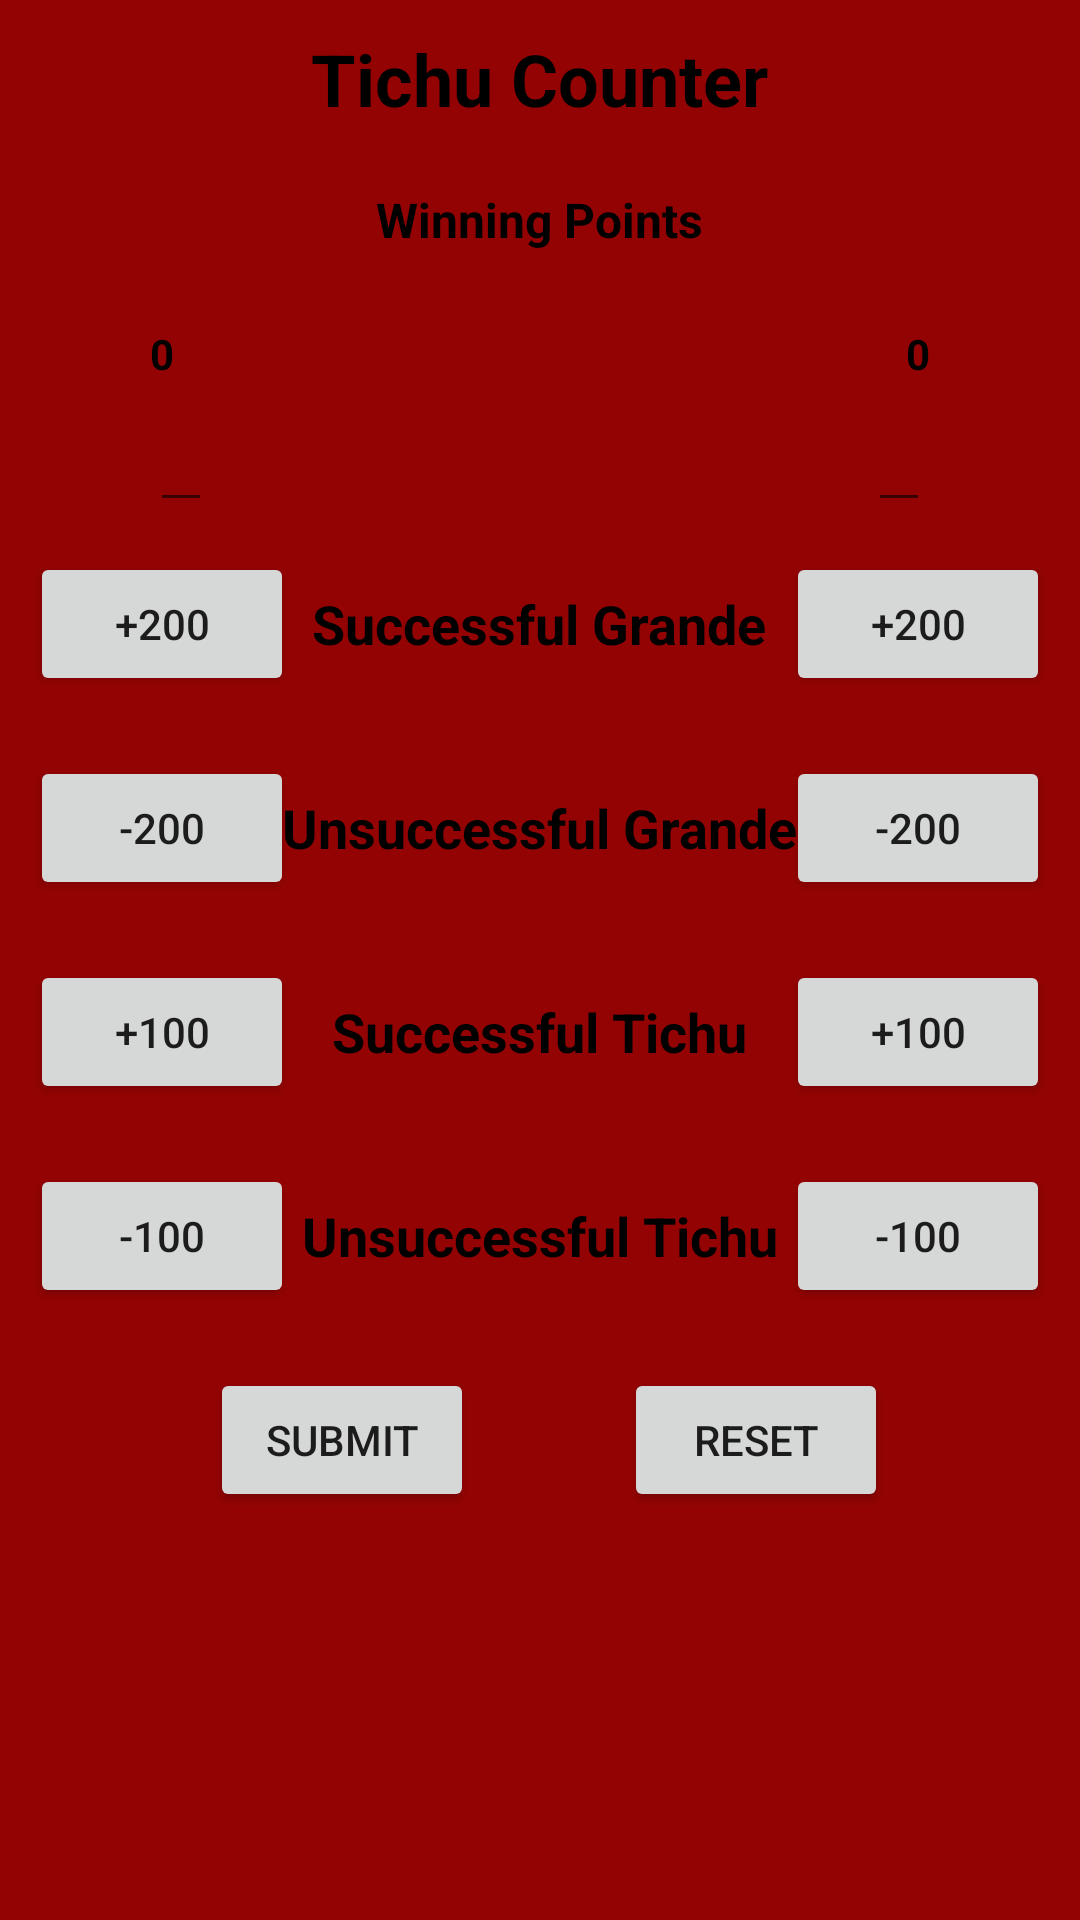

This screen was rendered from an Android layout file. Write that file and the resources it references.
<!-- AndroidManifest.xml: application theme AppTheme -->
<!-- res/layout/activity_main.xml -->
<?xml version="1.0" encoding="utf-8"?>
<LinearLayout xmlns:android="http://schemas.android.com/apk/res/android"
    xmlns:tools="http://schemas.android.com/tools"
    android:layout_width="match_parent"
    android:layout_height="match_parent"
    android:background="@color/darkRed"
    android:orientation="vertical"
    tools:context="com.example.android.tichucountersecondproject.MainActivity">

    <TextView
        android:layout_width="wrap_content"
        android:layout_height="wrap_content"
        android:layout_gravity="center"
        android:layout_marginBottom="@dimen/marginBottom10"
        android:layout_marginTop="@dimen/marginBottom10"
        android:text="@string/name"
        android:textColor="@color/black"
        android:textSize="@dimen/size24"
        android:textStyle="bold" />

    <TextView
        android:layout_width="wrap_content"
        android:layout_height="wrap_content"
        android:layout_gravity="center"
        android:layout_marginTop="@dimen/marginBottom10"
        android:text="@string/winning_points"
        android:textColor="@color/black"
        android:textSize="@dimen/sub16"
        android:textStyle="bold" />

    <RelativeLayout
        android:layout_width="match_parent"
        android:layout_height="wrap_content">

        <TextView
            android:id="@+id/teamAname"
            style="@style/textViewStyle"
            android:layout_width="wrap_content"
            android:layout_height="wrap_content"
            android:layout_alignParentLeft="true"
            android:layout_alignParentStart="true"
            android:layout_marginLeft="@dimen/margin30"
            android:layout_marginStart="@dimen/margin30"
            android:gravity="center" />

        <TextView
            android:id="@+id/teamBName"
            style="@style/textViewStyle"
            android:layout_width="wrap_content"
            android:layout_height="wrap_content"
            android:layout_alignParentEnd="true"
            android:layout_alignParentRight="true"
            android:layout_marginEnd="@dimen/margin30"
            android:layout_marginRight="@dimen/margin30"
            android:gravity="center" />

    </RelativeLayout>

    <RelativeLayout
        android:layout_width="match_parent"
        android:layout_height="wrap_content">

        <TextView
            android:id="@+id/pointsA"
            style="@style/textViewStyle"
            android:layout_width="wrap_content"
            android:layout_height="wrap_content"
            android:layout_alignParentLeft="true"
            android:layout_alignParentStart="true"
            android:layout_marginLeft="@dimen/margin40"
            android:layout_marginStart="@dimen/margin30"
            android:paddingLeft="@dimen/padding20"
            android:paddingRight="@dimen/padding20"
            android:paddingStart="@dimen/padding20"
            android:text="@string/zero"
            android:textSize="@dimen/Sp30" />

        <TextView
            android:id="@+id/showMaxPoints"
            style="@style/textViewStyle"
            android:layout_width="wrap_content"
            android:layout_height="wrap_content"
            android:layout_centerInParent="true" />

        <TextView
            android:id="@+id/pointsB"
            style="@style/textViewStyle"
            android:layout_width="wrap_content"
            android:layout_height="wrap_content"
            android:layout_alignParentEnd="true"
            android:layout_alignParentRight="true"
            android:layout_marginEnd="@dimen/margin30"
            android:layout_marginRight="@dimen/margin40"
            android:paddingLeft="@dimen/padding20"
            android:paddingRight="@dimen/padding20"
            android:paddingStart="@dimen/padding20"
            android:text="@string/zero"
            android:textSize="@dimen/Sp30" />

    </RelativeLayout>

    <RelativeLayout
        android:layout_width="match_parent"
        android:layout_height="wrap_content"
        android:layout_marginLeft="@dimen/margin40"
        android:layout_marginStart="@dimen/margin30"
        android:paddingLeft="@dimen/padding20"
        android:paddingRight="@dimen/dp50"
        android:paddingStart="@dimen/padding20"
        android:paddingEnd="@dimen/dp50">

        <EditText
            android:id="@+id/editPointsA"
            android:layout_width="wrap_content"
            android:layout_height="wrap_content"
            android:layout_alignParentStart="true"
            android:inputType="number"
            android:maxLength="4"
            android:layout_alignParentLeft="true" />

        <EditText
            android:id="@+id/editPointsB"
            android:layout_width="wrap_content"
            android:layout_height="wrap_content"
            android:layout_alignParentEnd="true"
            android:inputType="number"
            android:maxLength="4"
            android:layout_alignParentRight="true" />

    </RelativeLayout>

    <RelativeLayout
        android:layout_width="wrap_content"
        android:layout_height="wrap_content"
        android:layout_margin="@dimen/marginMain">

        <Button
            android:id="@+id/Grande"
            android:layout_width="wrap_content"
            android:layout_height="wrap_content"
            android:text="@string/plus200" />

        <TextView
            style="@style/textViewStyle"
            android:layout_width="wrap_content"
            android:layout_height="wrap_content"
            android:layout_centerInParent="true"
            android:text="@string/Grande" />

        <Button
            android:id="@+id/Grande1"
            android:layout_width="wrap_content"
            android:layout_height="wrap_content"
            android:layout_alignParentEnd="true"
            android:layout_alignParentRight="true"
            android:layout_toEndOf="@id/Grande1"
            android:layout_toRightOf="@id/Grande1"
            android:text="@string/plus200" />

    </RelativeLayout>

    <RelativeLayout
        android:layout_width="match_parent"
        android:layout_height="wrap_content"
        android:layout_margin="@dimen/marginMain">

        <Button
            android:id="@+id/noGrande"
            android:layout_width="wrap_content"
            android:layout_height="wrap_content"
            android:text="@string/minus200" />

        <TextView
            android:id="@+id/successfulGrande"
            style="@style/textViewStyle"
            android:layout_width="wrap_content"
            android:layout_height="wrap_content"
            android:layout_centerInParent="true"
            android:text="@string/noGrande" />

        <Button
            android:id="@+id/noGrande1"
            android:layout_width="wrap_content"
            android:layout_height="wrap_content"
            android:layout_alignParentEnd="true"
            android:layout_alignParentRight="true"
            android:layout_toEndOf="@id/noGrande1"
            android:layout_toRightOf="@id/noGrande1"
            android:text="@string/minus200" />

    </RelativeLayout>

    <RelativeLayout
        android:layout_width="wrap_content"
        android:layout_height="wrap_content"
        android:layout_margin="@dimen/marginMain">

        <Button
            android:id="@+id/tichu"
            android:layout_width="wrap_content"
            android:layout_height="wrap_content"
            android:text="@string/plus100" />

        <TextView
            style="@style/textViewStyle"
            android:layout_width="wrap_content"
            android:layout_height="wrap_content"
            android:layout_centerInParent="true"
            android:text="@string/Tichu" />

        <Button
            android:id="@+id/tichu1"
            android:layout_width="wrap_content"
            android:layout_height="wrap_content"
            android:layout_alignParentEnd="true"
            android:layout_alignParentRight="true"
            android:layout_toEndOf="@id/tichu1"
            android:layout_toRightOf="@id/tichu1"
            android:text="@string/plus100" />

    </RelativeLayout>

    <RelativeLayout
        android:layout_width="match_parent"
        android:layout_height="wrap_content"
        android:layout_margin="@dimen/marginMain">

        <Button
            android:id="@+id/noTichu"
            android:layout_width="wrap_content"
            android:layout_height="wrap_content"
            android:text="@string/minus100" />

        <TextView
            style="@style/textViewStyle"
            android:layout_width="wrap_content"
            android:layout_height="wrap_content"
            android:layout_centerInParent="true"
            android:gravity="center"
            android:text="@string/noTichu" />

        <Button
            android:id="@+id/noTichu1"
            android:layout_width="wrap_content"
            android:layout_height="wrap_content"
            android:layout_alignParentEnd="true"
            android:layout_alignParentRight="true"
            android:layout_toEndOf="@id/noTichu1"
            android:layout_toRightOf="@id/noTichu1"
            android:text="@string/minus100" />

    </RelativeLayout>

    <RelativeLayout
        android:layout_width="match_parent"
        android:layout_height="wrap_content"
        android:layout_marginTop="@dimen/marginBottom10">

        <Button
            android:id="@+id/submit"
            android:layout_width="wrap_content"
            android:layout_height="wrap_content"
            android:layout_marginLeft="@dimen/dp70"
            android:layout_marginStart="@dimen/dp70"
            android:text="@string/submit" />

        <Button
            android:id="@+id/reset"
            android:layout_width="wrap_content"
            android:layout_height="wrap_content"
            android:layout_marginLeft="@dimen/dp50"
            android:layout_marginStart="@dimen/dp50"
            android:layout_toEndOf="@id/submit"
            android:layout_toRightOf="@id/submit"
            android:text="@string/newGame" />

    </RelativeLayout>

</LinearLayout>
<!-- resources referenced by this layout -->
<resources>
  <color name="black">#000</color>
  <color name="darkRed">#940303</color>
  <dimen name="dp50">50dp</dimen>
  <dimen name="dp70">70dp</dimen>
  <dimen name="margin30">30dp</dimen>
  <dimen name="margin40">40dp</dimen>
  <dimen name="marginBottom10">10dp</dimen>
  <dimen name="marginMain"> 10dp </dimen>
  <dimen name="padding20">20dp</dimen>
  <dimen name="size24">24sp</dimen>
  <dimen name="sub16">16sp</dimen>
  <string name="Grande">Successful Grande</string>
  <string name="Tichu">Successful Tichu</string>
  <string name="minus100"> -100 </string>
  <string name="minus200"> -200 </string>
  <string name="name">Tichu Counter</string>
  <string name="newGame"> Reset </string>
  <string name="noGrande">Unsuccessful Grande</string>
  <string name="noTichu">Unsuccessful Tichu</string>
  <string name="plus100"> +100 </string>
  <string name="plus200"> +200 </string>
  <string name="submit">Submit</string>
  <string name="winning_points">Winning Points</string>
  <string name="zero">0</string>
  <style name="textViewStyle">
          <item name="android:textColor">@color/black</item>
          <item name="android:textSize">18sp</item>
          <item name="android:textStyle">bold</item>
  
      </style>
  <style name="AppTheme" parent="Theme.AppCompat.Light.NoActionBar">
          
          <item name="colorPrimary">@color/colorPrimary</item>
          <item name="colorPrimaryDark">@color/black</item>
          <item name="colorAccent">@color/black</item>
      </style>
  <color name="colorPrimary">#3F51B5</color>
</resources>
